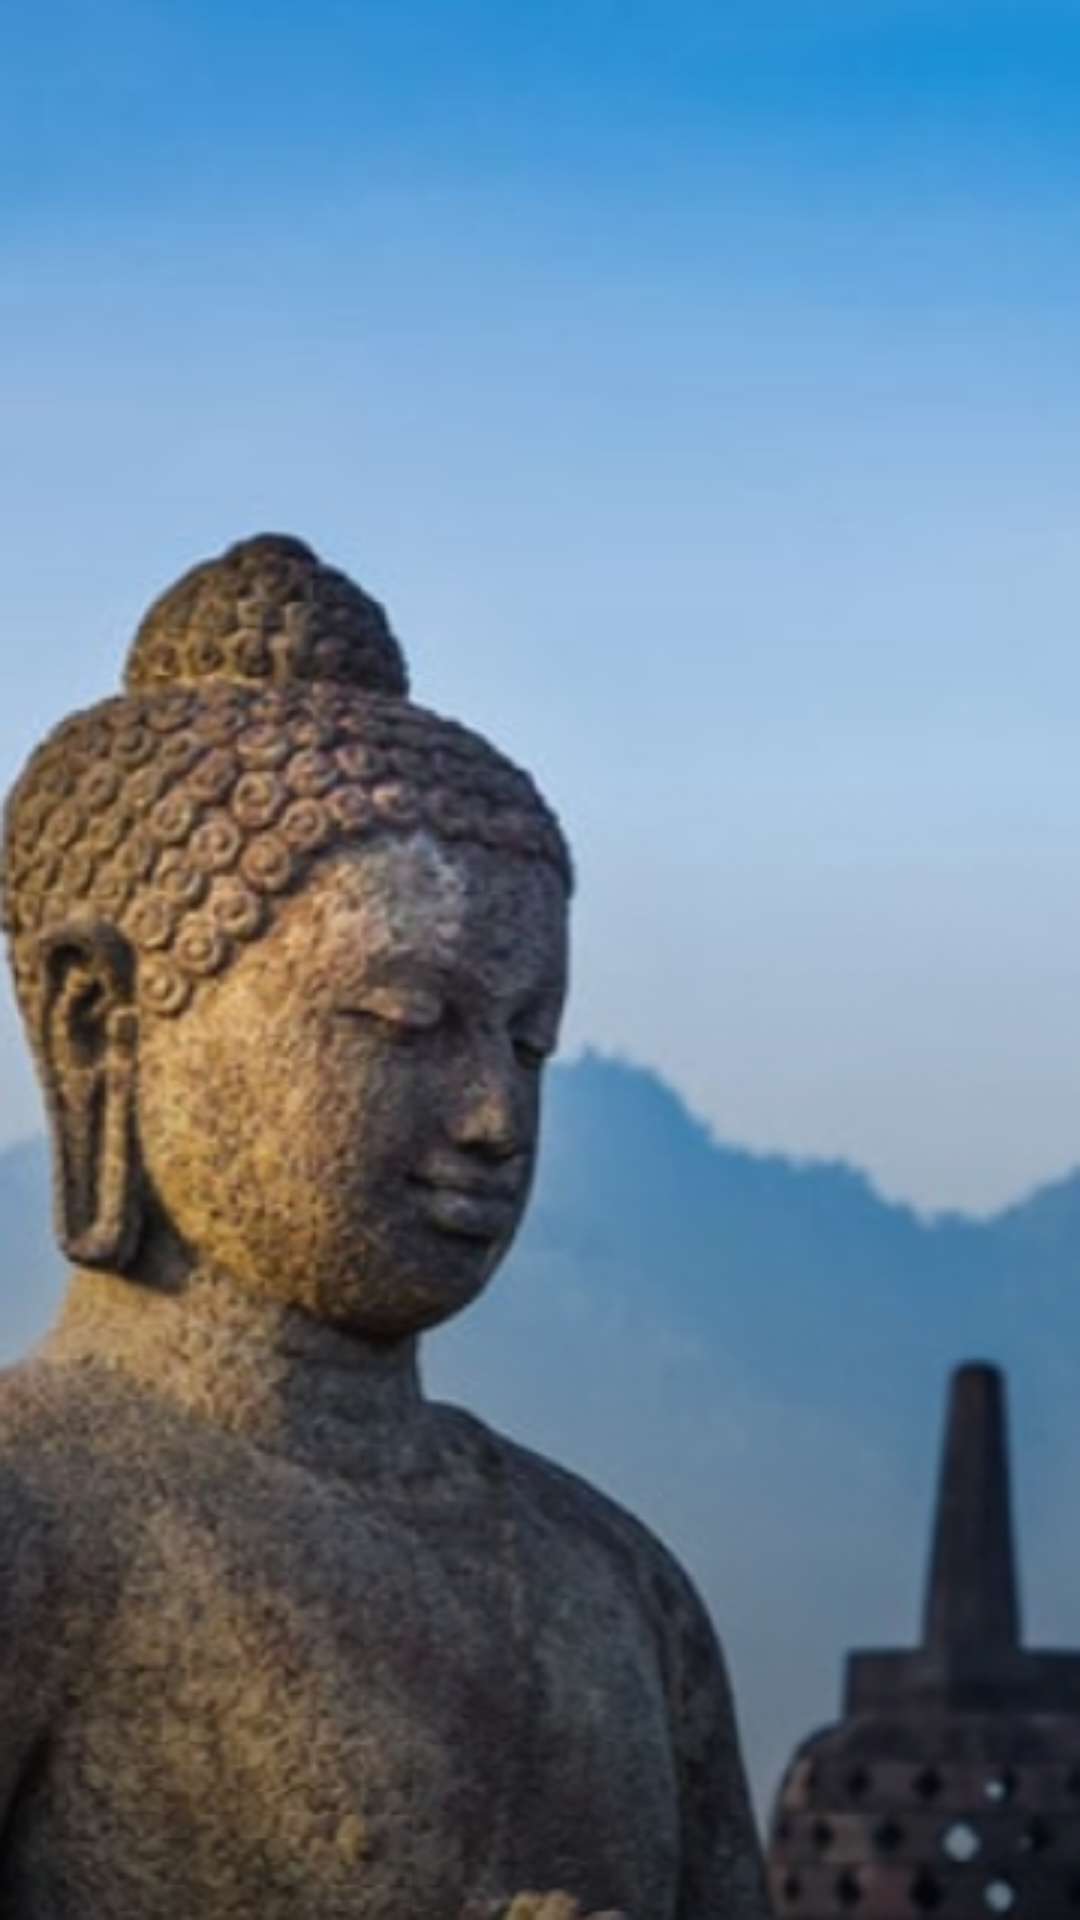

Reconstruct the res/layout file that produces this screen, plus the resources it refers to.
<!-- AndroidManifest.xml: application theme Theme.Firebasetst -->
<!-- res/layout/activity_landing_page.xml -->
<?xml version="1.0" encoding="utf-8"?>
<androidx.constraintlayout.widget.ConstraintLayout
    xmlns:android="http://schemas.android.com/apk/res/android"
    xmlns:app="http://schemas.android.com/apk/res-auto"
    xmlns:tools="http://schemas.android.com/tools"
    android:layout_width="match_parent"
    android:layout_height="match_parent"
    android:background="@drawable/boro">

    
    <androidx.viewpager2.widget.ViewPager2
        android:id="@+id/viewPager"
        android:layout_width="match_parent"
        android:layout_height="match_parent"
        app:layout_constraintBottom_toBottomOf="parent"
        app:layout_constraintTop_toTopOf="parent"
        tools:layout_editor_absoluteX="16dp" />

    
    <LinearLayout
        android:id="@+id/indicatorLayout"
        android:layout_width="wrap_content"
        android:layout_height="wrap_content"
        android:orientation="horizontal"
        app:layout_constraintBottom_toBottomOf="parent"
        app:layout_constraintStart_toStartOf="parent"
        app:layout_constraintEnd_toEndOf="parent"
        android:layout_marginBottom="90dp"/>

    
    <Button
        android:id="@+id/startButton"
        android:layout_width="275dp"
        android:layout_height="wrap_content"
        android:text="Mulai"
        android:fontFamily="@font/poppins_bold"
        android:backgroundTint="@android:color/white"
        android:textColor="@android:color/black"
        app:layout_constraintBottom_toBottomOf="parent"
        app:layout_constraintStart_toStartOf="parent"
        app:layout_constraintEnd_toEndOf="parent"
        android:layout_marginBottom="32dp"
        android:visibility="gone"/>
</androidx.constraintlayout.widget.ConstraintLayout>
<!-- resources referenced by this layout -->
<resources>
  <!-- drawable boro: png bitmap (drawable, 272006 bytes) -->
  <style name="Theme.Firebasetst" parent="Base.Theme.Firebasetst" />
  <style name="Base.Theme.Firebasetst" parent="Theme.Material3.DayNight.NoActionBar">
          
          
      </style>
</resources>
